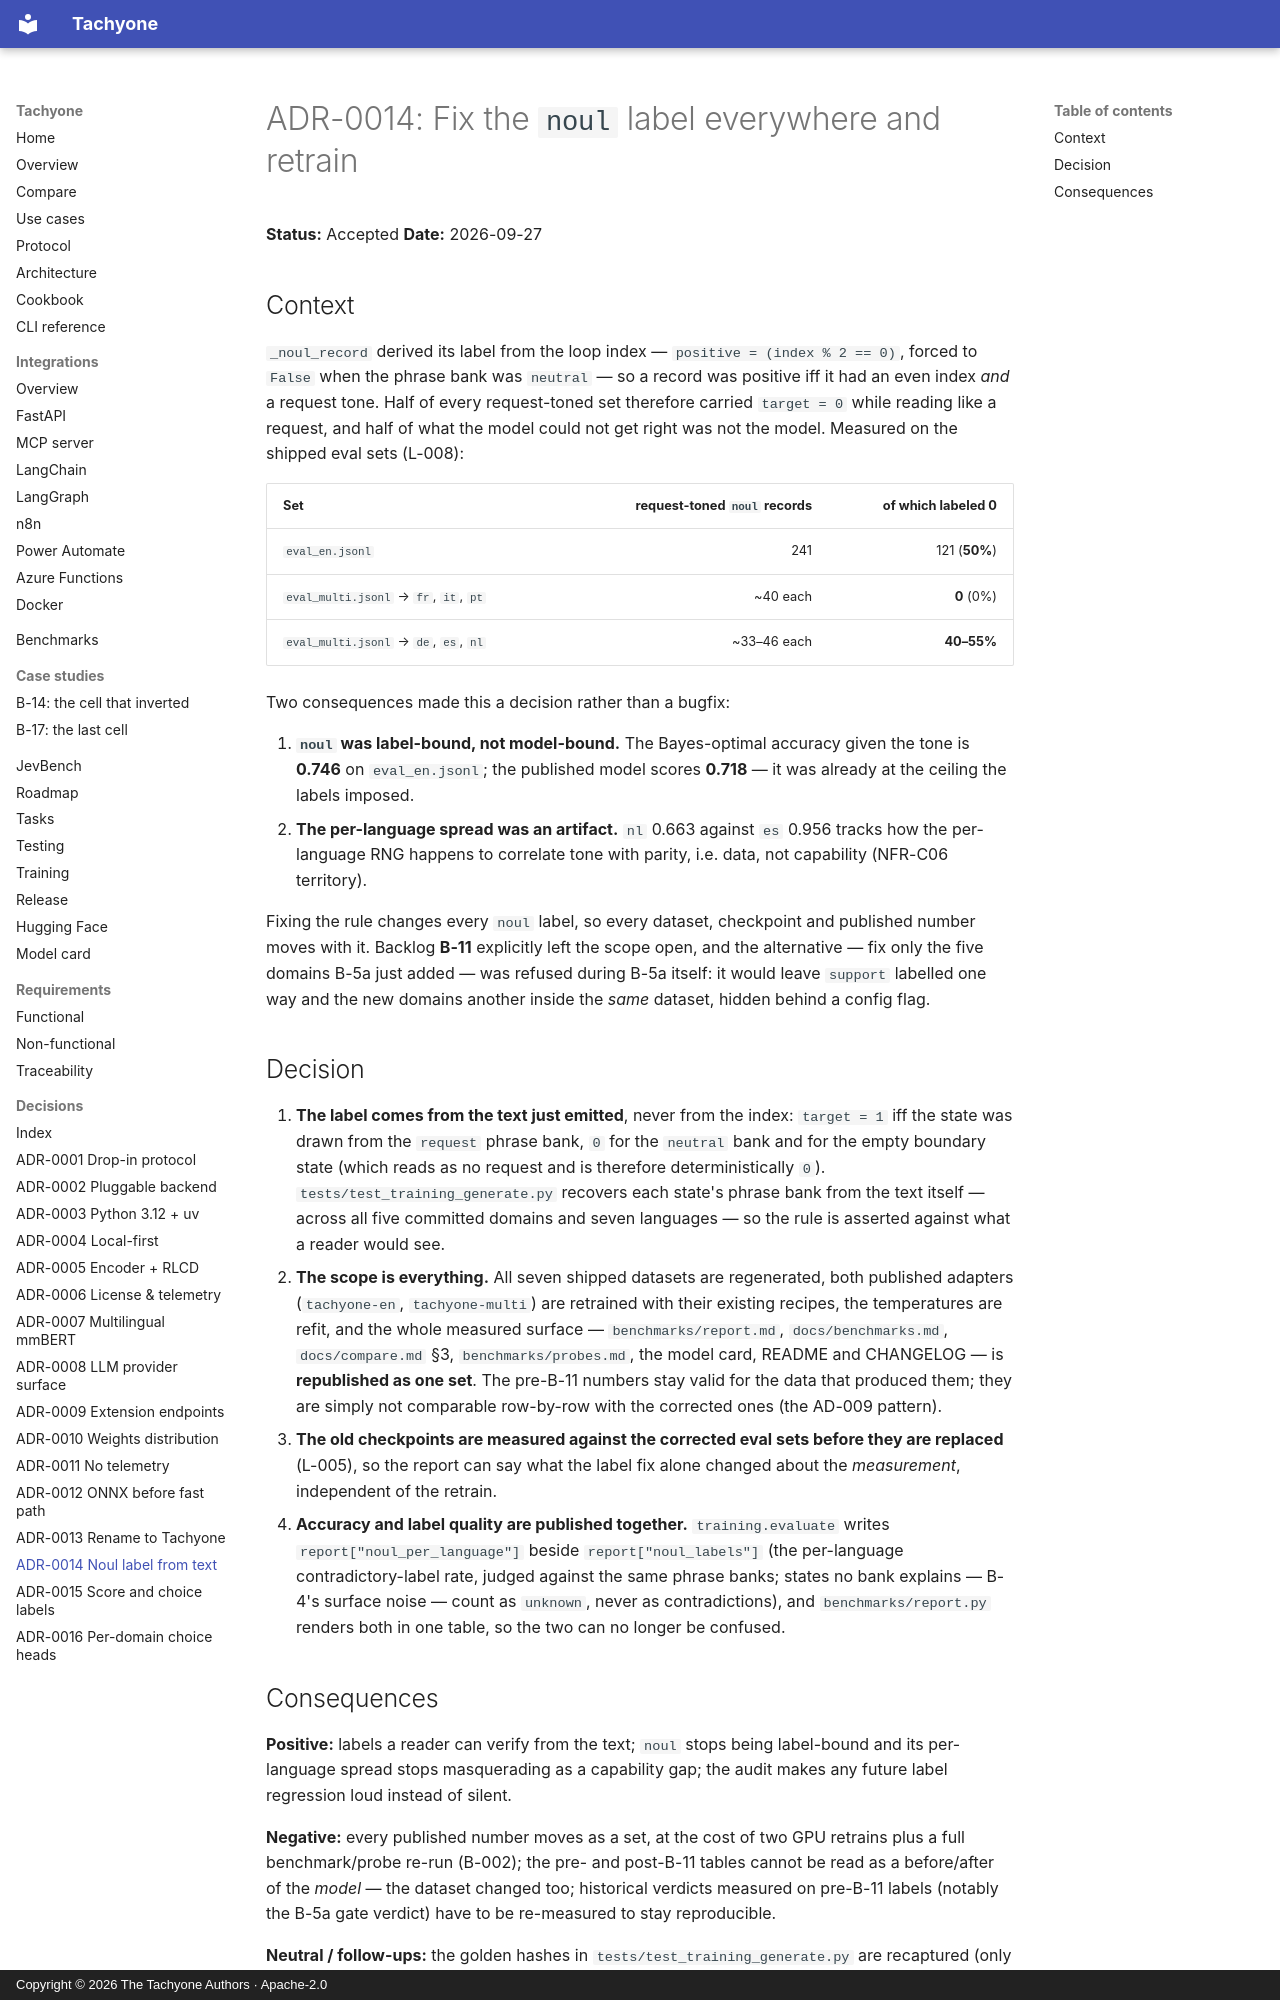

repository: munod/tachyone · page: adr/ADR-0014-noul-label-from-text/index.html · generator: mkdocs · copyright: Copyright © 2026 The Tachyone Authors · Apache-2.0

# ADR-0014: Fix the `noul` label everywhere and retrain

**Status:** Accepted
**Date:** 2026-09-27

## Context

`_noul_record` derived its label from the loop index — `positive = (index % 2 == 0)`, forced to
`False` when the phrase bank was `neutral` — so a record was positive iff it had an even index
*and* a request tone. Half of every request-toned set therefore carried `target = 0` while reading
like a request, and half of what the model could not get right was not the model. Measured on the
shipped eval sets (L-008):

| Set | request-toned `noul` records | of which labeled 0 |
| --- | ---: | ---: |
| `eval_en.jsonl` | 241 | 121 (**50%**) |
| `eval_multi.jsonl` → `fr`, `it`, `pt` | ~40 each | **0** (0%) |
| `eval_multi.jsonl` → `de`, `es`, `nl` | ~33–46 each | **40–55%** |

Two consequences made this a decision rather than a bugfix:

1. **`noul` was label-bound, not model-bound.** The Bayes-optimal accuracy given the tone is
   **0.746** on `eval_en.jsonl`; the published model scores **0.718** — it was already at the
   ceiling the labels imposed.
2. **The per-language spread was an artifact.** `nl` 0.663 against `es` 0.956 tracks how the
   per-language RNG happens to correlate tone with parity, i.e. data, not capability (NFR-C06
   territory).

Fixing the rule changes every `noul` label, so every dataset, checkpoint and published number
moves with it. Backlog **B-11** explicitly left the scope open, and the alternative — fix only the
five domains B-5a just added — was refused during B-5a itself: it would leave `support` labelled
one way and the new domains another inside the *same* dataset, hidden behind a config flag.

## Decision

1. **The label comes from the text just emitted**, never from the index: `target = 1` iff the
   state was drawn from the `request` phrase bank, `0` for the `neutral` bank and for the empty
   boundary state (which reads as no request and is therefore deterministically `0`).
   `tests/test_training_generate.py` recovers each state's phrase bank from the text itself —
   across all five committed domains and seven languages — so the rule is asserted against what a
   reader would see.
2. **The scope is everything.** All seven shipped datasets are regenerated, both published
   adapters (`tachyone-en`, `tachyone-multi`) are retrained with their existing recipes, the
   temperatures are refit, and the whole measured surface — `benchmarks/report.md`,
   `docs/benchmarks.md`, `docs/compare.md` §3, `benchmarks/probes.md`, the model card, README and
   CHANGELOG — is **republished as one set**. The pre-B-11 numbers stay valid for the data that
   produced them; they are simply not comparable row-by-row with the corrected ones (the AD-009
   pattern).
3. **The old checkpoints are measured against the corrected eval sets before they are replaced**
   (L-005), so the report can say what the label fix alone changed about the *measurement*,
   independent of the retrain.
4. **Accuracy and label quality are published together.** `training.evaluate` writes
   `report["noul_per_language"]` beside `report["noul_labels"]` (the per-language
   contradictory-label rate, judged against the same phrase banks; states no bank explains —
   B-4's surface noise — count as `unknown`, never as contradictions), and
   `benchmarks/report.py` renders both in one table, so the two can no longer be confused.
